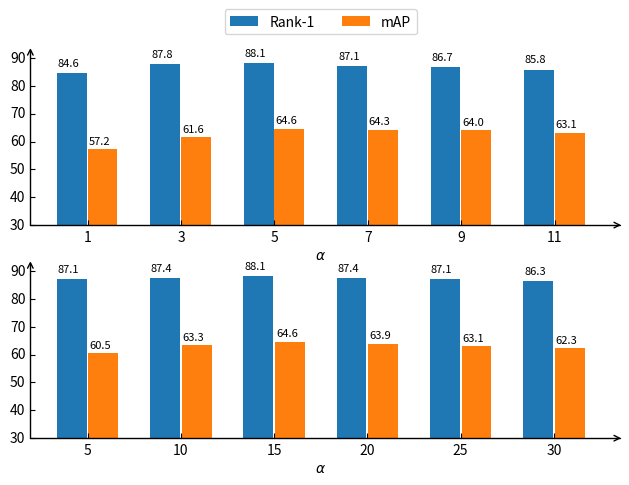

This chart was generated by the following Python code:
import matplotlib.pyplot as plt
from mpl_toolkits.axisartist.axislines import SubplotZero
import numpy as np


def autolabel(rects):
    for rect in rects:
        height = rect.get_height()
        plt.text(rect.get_x()+rect.get_width()/2.-0.15, 1.03*height, '%s' % float(height),fontsize=8)


x=np.arange(6)
y1=[87.1,87.4,88.1,87.4,87.1,86.3]
y2=[60.5,63.3,64.6,63.9,63.1,62.3]

y3 = [84.6,87.8,88.1,87.1,86.7,85.8]
y4 = [57.2,61.6,64.6,64.3,64.0,63.1]


bar_width=0.32


fig = plt.figure()

ax_1 = SubplotZero(fig, 212)
fig.add_subplot(ax_1)

a = ax_1.bar(x,y1,bar_width,label='Rank-1')
b = ax_1.bar(x+bar_width+0.02,y2,bar_width,label='mAP')
autolabel(a)
autolabel(b)
ax_1.set_ylim(30,90)
ax_1.set_xticks(x+bar_width/2+0.01)
ax_1.set_xticklabels(['5','10','15','20','25','30'])
ax_1.set_xlabel(r"$\alpha$")
ax_1.axis['top'].set_visible(False)
ax_1.axis['right'].set_visible(False)
ax_1.axis['left'].set_axisline_style("->")
ax_1.axis['bottom'].set_axisline_style("->")


ax_2 = SubplotZero(fig, 211)
fig.add_subplot(ax_2)

c = ax_2.bar(x,y3,bar_width,label='Rank-1')
d = ax_2.bar(x+bar_width+0.01,y4,bar_width,label='mAP')
autolabel(c)
autolabel(d)
ax_2.set_ylim(30,90)
ax_2.set_xticks(x+bar_width/2+0.01)
ax_2.set_xlabel(r"$\alpha$")
ax_2.set_xticklabels(['1','3','5','7','9','11'])
ax_2.axis['top'].set_visible(False)
ax_2.axis['right'].set_visible(False)
ax_2.axis['left'].set_axisline_style("->")
ax_2.axis['bottom'].set_axisline_style("->")

ax_2.legend(loc=8, ncol=2,bbox_to_anchor=(0, 1.1, 1, 0))

plt.tight_layout()
plt.show()